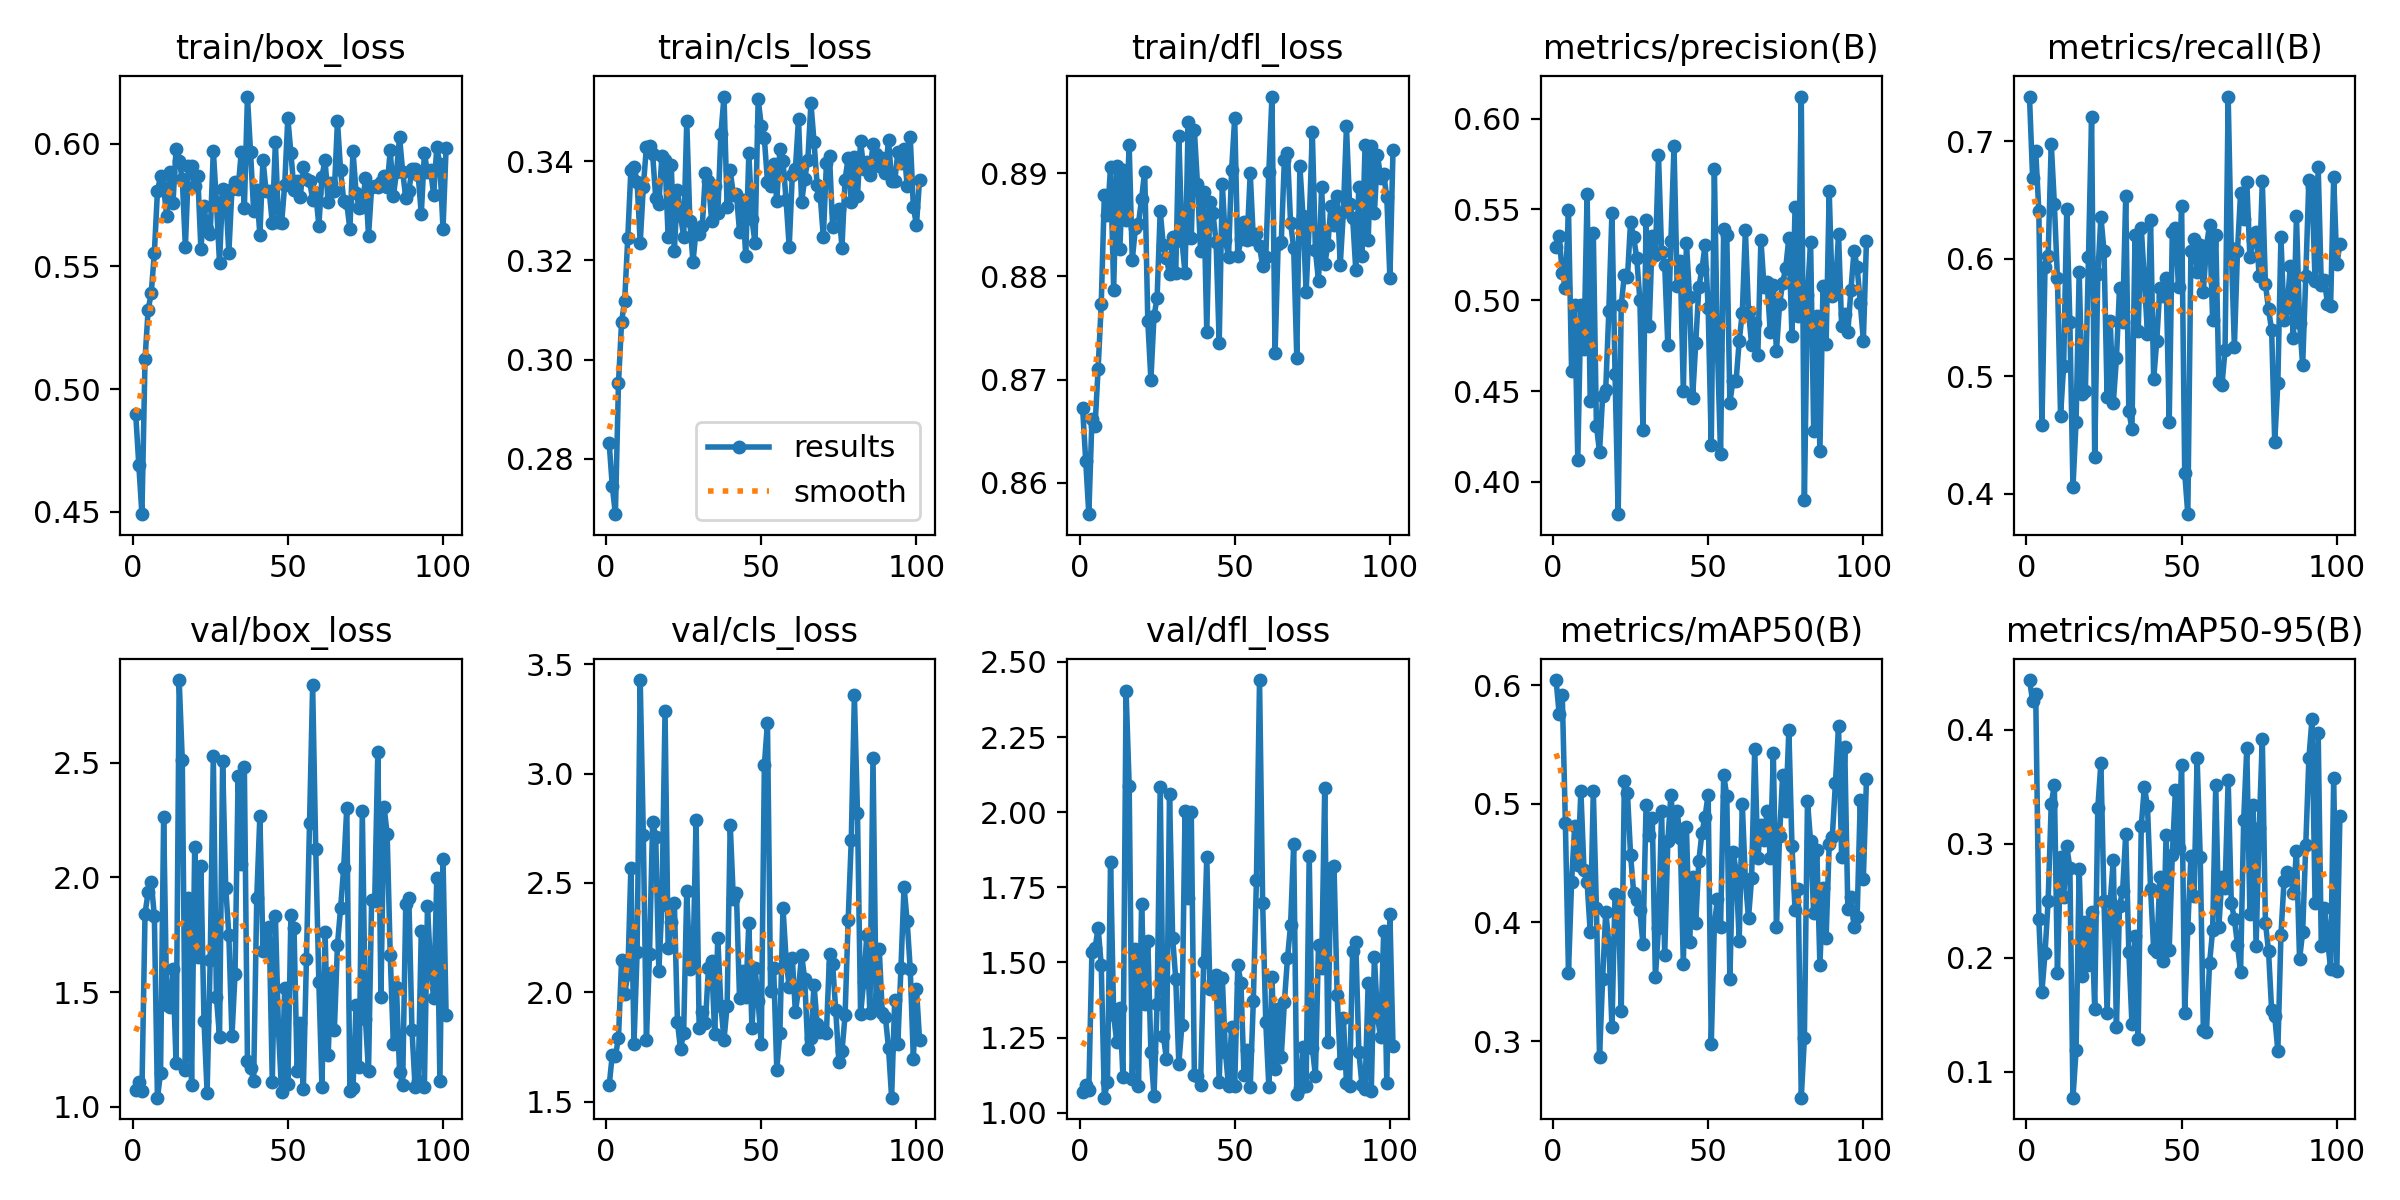

The file beside this chart, header and first rows:
epoch, time, train/box_loss, train/cls_loss, train/dfl_loss, metrics/precision(B), metrics/recall(B), metrics/mAP50(B), metrics/mAP50-95(B), val/box_loss, val/cls_loss, val/dfl_loss, lr/pg0, lr/pg1, lr/pg2
1, 7.321, 0.4898, 0.2832, 0.8673, 0.5293, 0.7372, 0.6043, 0.4434, 1.072, 1.575, 1.07, 0.0019, 0.0019, 0.0019
2, 13.66, 0.469, 0.2745, 0.8621, 0.5351, 0.6688, 0.5757, 0.4251, 1.106, 1.714, 1.094, 0.003898, 0.003898, 0.003898
3, 20.11, 0.4491, 0.2688, 0.857, 0.5152, 0.6917, 0.5917, 0.4308, 1.068, 1.708, 1.077, 0.005894, 0.005894, 0.005894
4, 26.72, 0.5123, 0.2952, 0.8662, 0.5066, 0.641, 0.4835, 0.2337, 1.842, 1.793, 1.535, 0.007888, 0.007888, 0.007888
5, 33.33, 0.5323, 0.3076, 0.8655, 0.5497, 0.4587, 0.3577, 0.1704, 1.936, 2.149, 1.547, 0.00988, 0.00988, 0.00988
6, 40.22, 0.5391, 0.3119, 0.8711, 0.461, 0.593, 0.4343, 0.204, 1.979, 1.995, 1.615, 0.009975, 0.009975, 0.009975
7, 47.47, 0.5554, 0.3246, 0.8773, 0.4971, 0.602, 0.4815, 0.25, 1.833, 2.082, 1.491, 0.00997, 0.00997, 0.00997
8, 54.1, 0.5806, 0.3383, 0.8879, 0.4122, 0.698, 0.4484, 0.3349, 1.04, 2.57, 1.05, 0.009965, 0.009965, 0.009965
9, 60.58, 0.5869, 0.3389, 0.886, 0.4976, 0.6469, 0.5106, 0.3512, 1.147, 1.767, 1.103, 0.00996, 0.00996, 0.00996
10, 67.42, 0.5821, 0.3359, 0.8906, 0.4732, 0.5832, 0.4438, 0.1863, 2.261, 2.183, 1.834, 0.009955, 0.009955, 0.009955
11, 74.28, 0.5706, 0.3236, 0.8787, 0.5588, 0.4665, 0.4338, 0.2888, 1.443, 3.427, 1.325, 0.00995, 0.00995, 0.00995
12, 80.58, 0.5887, 0.3348, 0.8907, 0.4447, 0.5089, 0.3917, 0.2531, 1.436, 2.72, 1.234, 0.009946, 0.009946, 0.009946
13, 86.92, 0.5759, 0.343, 0.8827, 0.5369, 0.642, 0.5104, 0.2978, 1.603, 1.781, 1.35, 0.009941, 0.009941, 0.009941
14, 93.28, 0.5977, 0.3431, 0.8903, 0.4309, 0.5461, 0.4122, 0.2788, 1.189, 2.176, 1.118, 0.009936, 0.009936, 0.009936
15, 99.96, 0.593, 0.3414, 0.8854, 0.4166, 0.4056, 0.2869, 0.07738, 2.86, 2.78, 2.403, 0.009931, 0.009931, 0.009931
16, 106.3, 0.5857, 0.3327, 0.8927, 0.447, 0.4614, 0.3522, 0.119, 2.512, 2.711, 2.089, 0.009926, 0.009926, 0.009926
17, 112.9, 0.5579, 0.3315, 0.8816, 0.4507, 0.5885, 0.4091, 0.2775, 1.161, 2.098, 1.112, 0.009921, 0.009921, 0.009921
18, 119.3, 0.5908, 0.3411, 0.8847, 0.4941, 0.4846, 0.3829, 0.1841, 1.908, 2.401, 1.545, 0.009916, 0.009916, 0.009916
19, 126, 0.5907, 0.3403, 0.8851, 0.5482, 0.4873, 0.3115, 0.231, 1.094, 3.283, 1.089, 0.009911, 0.009911, 0.009911
20, 132.7, 0.5828, 0.3247, 0.8875, 0.4595, 0.6013, 0.4239, 0.194, 2.131, 2.201, 1.695, 0.009906, 0.009906, 0.009906
21, 139.2, 0.587, 0.3392, 0.8902, 0.3822, 0.7207, 0.4225, 0.2398, 1.653, 2.321, 1.361, 0.009901, 0.009901, 0.009901
22, 145.5, 0.557, 0.3219, 0.8757, 0.4974, 0.4309, 0.3251, 0.1551, 2.049, 2.41, 1.572, 0.009896, 0.009896, 0.009896
23, 151.8, 0.5744, 0.3343, 0.87, 0.5139, 0.5867, 0.519, 0.3312, 1.375, 1.864, 1.203, 0.009891, 0.009891, 0.009891
24, 158.5, 0.5654, 0.3291, 0.8761, 0.5126, 0.6356, 0.509, 0.3709, 1.061, 1.74, 1.056, 0.009886, 0.009886, 0.009886
25, 164.9, 0.5633, 0.3248, 0.878, 0.5432, 0.6066, 0.457, 0.2496, 1.64, 1.817, 1.363, 0.009881, 0.009881, 0.009881
26, 171.9, 0.5971, 0.3481, 0.8863, 0.5346, 0.4824, 0.425, 0.1517, 2.528, 2.464, 2.084, 0.009876, 0.009876, 0.009876
27, 178.2, 0.5761, 0.3279, 0.883, 0.5232, 0.5471, 0.4192, 0.2498, 1.477, 2.107, 1.257, 0.009871, 0.009871, 0.009871
28, 185, 0.5514, 0.3197, 0.8818, 0.5001, 0.4774, 0.4102, 0.2857, 1.306, 2.129, 1.18, 0.009866, 0.009866, 0.009866
29, 191.5, 0.5816, 0.3261, 0.8802, 0.4283, 0.5151, 0.3817, 0.1389, 2.506, 2.788, 2.061, 0.009861, 0.009861, 0.009861
30, 198, 0.5788, 0.3254, 0.8838, 0.5441, 0.5753, 0.4992, 0.2452, 1.954, 1.835, 1.582, 0.009856, 0.009856, 0.009856
31, 205.2, 0.5555, 0.3269, 0.8804, 0.4856, 0.5466, 0.4741, 0.2589, 1.75, 1.909, 1.445, 0.009851, 0.009851, 0.009851
32, 211.9, 0.5814, 0.3376, 0.8936, 0.5354, 0.6537, 0.4878, 0.3087, 1.306, 1.86, 1.164, 0.009847, 0.009847, 0.009847
33, 218.4, 0.5845, 0.3361, 0.8834, 0.5251, 0.4704, 0.3536, 0.2055, 1.579, 2.114, 1.293, 0.009842, 0.009842, 0.009842
34, 225.1, 0.5816, 0.3281, 0.8803, 0.5799, 0.4553, 0.3956, 0.1416, 2.444, 2.145, 2.003, 0.009837, 0.009837, 0.009837
35, 231.6, 0.5966, 0.3351, 0.8949, 0.5265, 0.6206, 0.4937, 0.2194, 2.059, 1.809, 1.716, 0.009832, 0.009832, 0.009832
36, 238.2, 0.5739, 0.3296, 0.8838, 0.5195, 0.5383, 0.3724, 0.1292, 2.483, 2.247, 2.002, 0.009827, 0.009827, 0.009827
37, 245.1, 0.6192, 0.3456, 0.8942, 0.4754, 0.6263, 0.4682, 0.3155, 1.2, 1.939, 1.127, 0.009822, 0.009822, 0.009822
38, 251.5, 0.5965, 0.3531, 0.889, 0.5328, 0.582, 0.5077, 0.3498, 1.171, 1.785, 1.123, 0.009817, 0.009817, 0.009817
39, 258, 0.5724, 0.3308, 0.8825, 0.585, 0.5363, 0.475, 0.333, 1.113, 1.939, 1.093, 0.009812, 0.009812, 0.009812
40, 264.3, 0.581, 0.3382, 0.8882, 0.508, 0.6328, 0.4937, 0.2607, 1.912, 2.767, 1.503, 0.009807, 0.009807, 0.009807
41, 271, 0.5627, 0.3333, 0.8746, 0.5218, 0.4976, 0.4713, 0.2075, 2.268, 2.429, 1.852, 0.009802, 0.009802, 0.009802
42, 277.7, 0.5935, 0.3334, 0.8872, 0.45, 0.5303, 0.3647, 0.2051, 1.678, 2.454, 1.411, 0.009797, 0.009797, 0.009797
43, 284.1, 0.5805, 0.3258, 0.8861, 0.5318, 0.5752, 0.4806, 0.2712, 1.698, 1.974, 1.44, 0.009792, 0.009792, 0.009792
44, 291.3, 0.5809, 0.3321, 0.8833, 0.5019, 0.5686, 0.3831, 0.1973, 1.783, 2.097, 1.458, 0.009787, 0.009787, 0.009787
45, 297.6, 0.5676, 0.3209, 0.8736, 0.4463, 0.5838, 0.4385, 0.3075, 1.11, 1.98, 1.101, 0.009782, 0.009782, 0.009782
46, 304.4, 0.6006, 0.3417, 0.889, 0.4763, 0.4609, 0.3993, 0.2069, 1.831, 2.317, 1.448, 0.009777, 0.009777, 0.009777
47, 310.9, 0.5681, 0.3283, 0.8835, 0.5071, 0.6225, 0.452, 0.2898, 1.333, 1.837, 1.203, 0.009772, 0.009772, 0.009772
48, 317.6, 0.5675, 0.3235, 0.8819, 0.5173, 0.6263, 0.4756, 0.3466, 1.064, 2.111, 1.09, 0.009767, 0.009767, 0.009767
49, 324.2, 0.5833, 0.3526, 0.8903, 0.5303, 0.5756, 0.4892, 0.2966, 1.517, 1.959, 1.287, 0.009762, 0.009762, 0.009762
50, 330.6, 0.6105, 0.3472, 0.8954, 0.4959, 0.645, 0.5078, 0.3687, 1.099, 1.765, 1.088, 0.009757, 0.009757, 0.009757
51, 337.1, 0.5963, 0.3446, 0.882, 0.4202, 0.4179, 0.2972, 0.1513, 1.836, 3.038, 1.49, 0.009753, 0.009753, 0.009753
52, 343.7, 0.581, 0.3359, 0.8837, 0.5723, 0.3827, 0.3984, 0.2265, 1.779, 3.233, 1.433, 0.009748, 0.009748, 0.009748
53, 350.5, 0.5849, 0.335, 0.8853, 0.4728, 0.6066, 0.4196, 0.289, 1.154, 2.008, 1.125, 0.009743, 0.009743, 0.009743
54, 357, 0.5783, 0.3395, 0.8836, 0.4151, 0.6167, 0.3962, 0.2541, 1.367, 2.11, 1.209, 0.009738, 0.009738, 0.009738
55, 363.9, 0.5907, 0.3321, 0.89, 0.5394, 0.5889, 0.5244, 0.3749, 1.076, 1.647, 1.086, 0.009733, 0.009733, 0.009733
56, 370.4, 0.5856, 0.3425, 0.8836, 0.5359, 0.6112, 0.5065, 0.2883, 1.643, 1.814, 1.373, 0.009728, 0.009728, 0.009728
57, 376.8, 0.585, 0.3401, 0.8841, 0.4437, 0.5721, 0.352, 0.137, 2.236, 2.388, 1.776, 0.009723, 0.009723, 0.009723
58, 383.3, 0.5772, 0.3322, 0.8829, 0.4557, 0.6105, 0.4595, 0.1346, 2.836, 2.151, 2.439, 0.009718, 0.009718, 0.009718
59, 389.8, 0.5798, 0.3227, 0.881, 0.4556, 0.6285, 0.4436, 0.1952, 2.122, 2.024, 1.699, 0.009713, 0.009713, 0.009713
60, 396.1, 0.5666, 0.3372, 0.8819, 0.4775, 0.5477, 0.3847, 0.2244, 1.543, 2.157, 1.303, 0.009708, 0.009708, 0.009708
... 41 more rows
